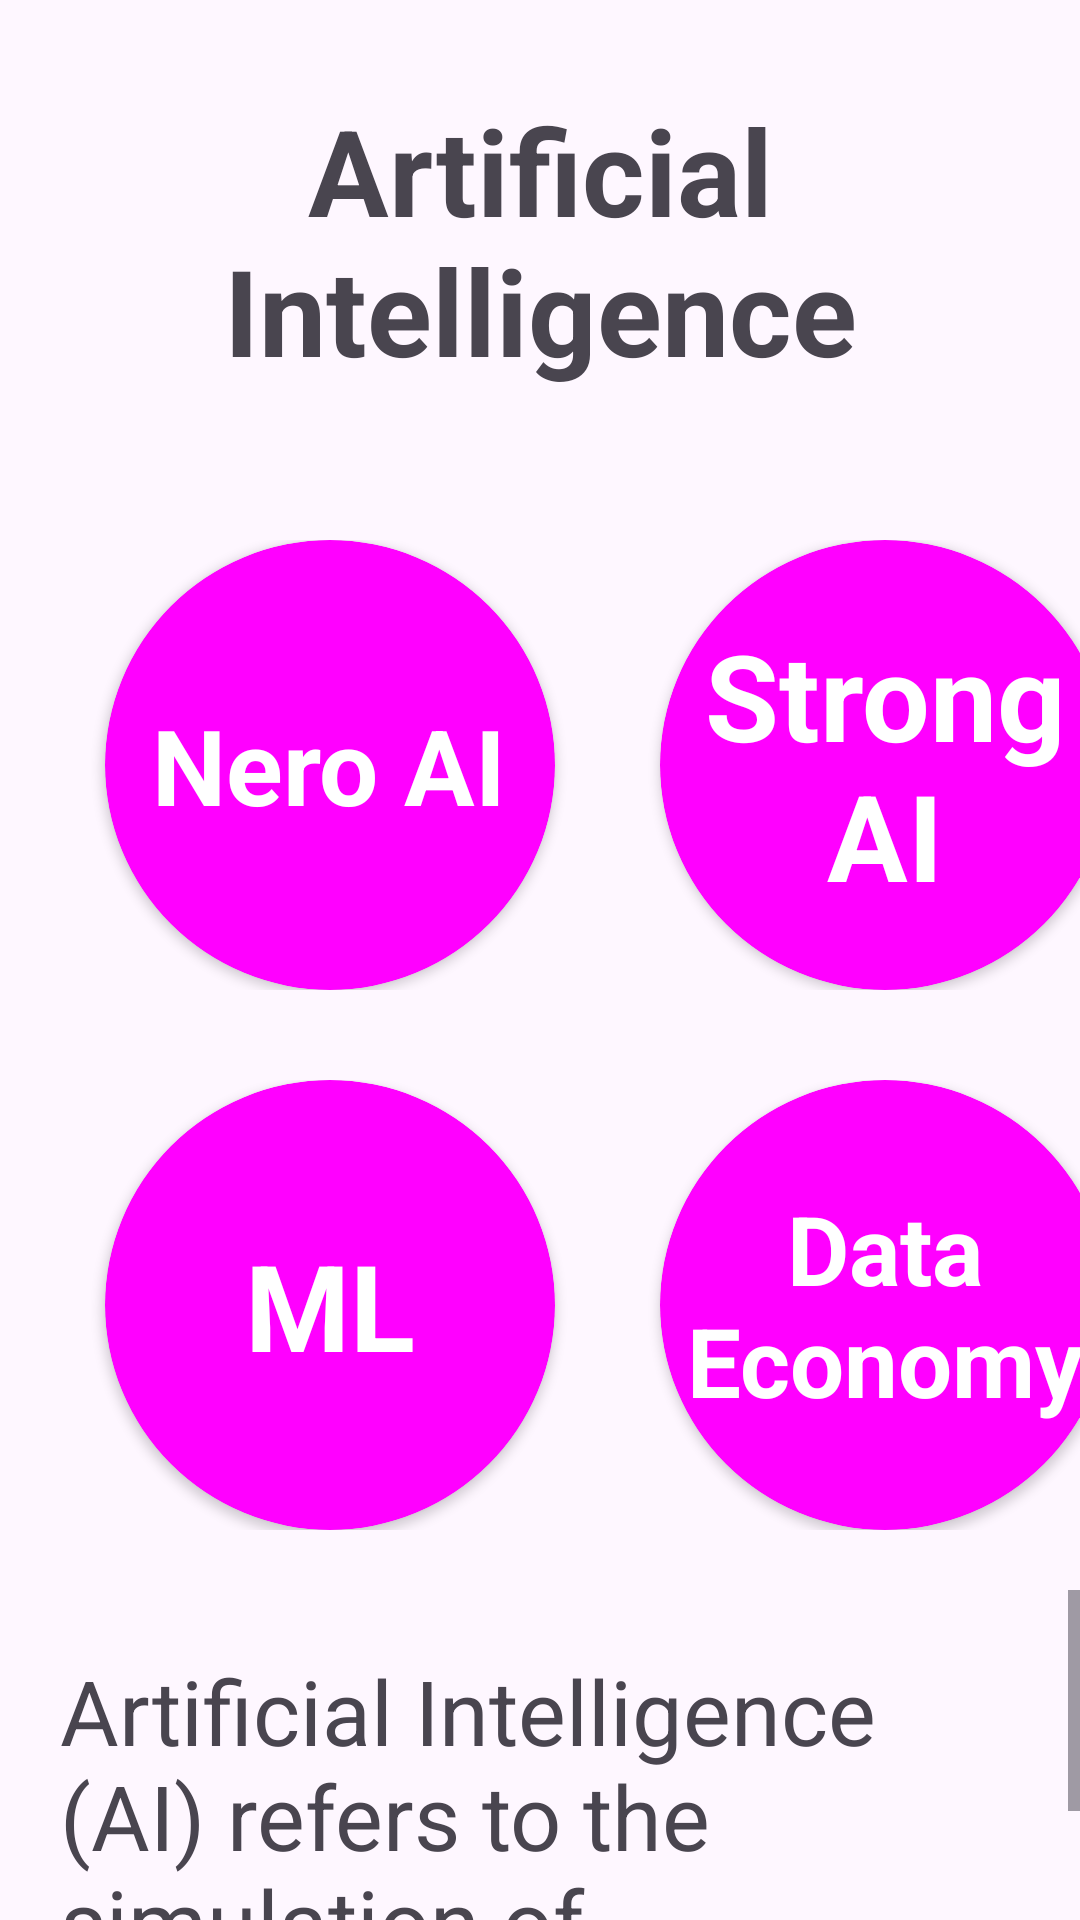

This screen was rendered from an Android layout file. Write that file and the resources it references.
<!-- AndroidManifest.xml: application theme Theme.Project7OfAndroidCourseWithSaumyaSinghApplicationAssignment1 -->
<!-- res/layout/activity_artificial_intelligence.xml -->
<?xml version="1.0" encoding="utf-8"?>
<LinearLayout xmlns:android="http://schemas.android.com/apk/res/android"
    xmlns:app="http://schemas.android.com/apk/res-auto"
    xmlns:tools="http://schemas.android.com/tools"
    android:layout_width="match_parent"
    android:layout_height="match_parent"
    android:orientation="vertical"
    tools:context=".ArtificialIntelligenceActivity">

    <TextView
        android:id="@+id/textView8"
        android:layout_width="wrap_content"
        android:layout_height="wrap_content"
        android:layout_gravity="center"
        android:textSize="40sp"
        android:textStyle="bold"
        android:gravity="center"
        android:layout_marginTop="30sp"
        android:text="@string/artificial_intelligence_Heading" />

    <LinearLayout
        android:layout_width="match_parent"
        android:layout_height="wrap_content"
        android:layout_marginTop="50sp"
        android:orientation="horizontal">

        <androidx.cardview.widget.CardView
            android:layout_width="150dp"
            android:layout_height="150dp"
            app:cardCornerRadius="100dp"
            android:layout_marginStart="35sp"
            android:backgroundTint="@drawable/button_background">

            <TextView
                android:id="@+id/textView9"
                android:layout_width="wrap_content"
                android:layout_height="wrap_content"
                android:textSize="35sp"
                android:textStyle="bold"
                android:textColor="@color/white"
                android:layout_gravity="center"
                android:text="@string/nero_ai" />

        </androidx.cardview.widget.CardView>

        <androidx.cardview.widget.CardView
            android:layout_width="150dp"
            android:layout_height="150dp"
            app:cardCornerRadius="100dp"
            android:layout_marginStart="35sp"
            android:backgroundTint="@drawable/button_background">

            <TextView
                android:id="@+id/textView10"
                android:layout_width="wrap_content"
                android:layout_height="wrap_content"
                android:textSize="40sp"
                android:textStyle="bold"
                android:textColor="@color/white"
                android:layout_gravity="center"
                android:gravity="center"
                android:text="@string/strong_ai" />

        </androidx.cardview.widget.CardView>

    </LinearLayout>

    <LinearLayout
        android:layout_width="match_parent"
        android:layout_height="wrap_content"
        android:layout_marginTop="30sp"
        android:orientation="horizontal">

        <androidx.cardview.widget.CardView
            android:layout_width="150dp"
            android:layout_height="150dp"
            app:cardCornerRadius="100dp"
            android:layout_marginStart="35sp"
            android:backgroundTint="@drawable/button_background">

            <TextView
                android:id="@+id/textView11"
                android:layout_width="wrap_content"
                android:layout_height="wrap_content"
                android:textSize="40sp"
                android:textStyle="bold"
                android:textColor="@color/white"
                android:layout_gravity="center"
                android:text="@string/ml" />

        </androidx.cardview.widget.CardView>

        <androidx.cardview.widget.CardView
            android:layout_width="150dp"
            android:layout_height="150dp"
            app:cardCornerRadius="100dp"
            android:layout_marginStart="35sp"
            android:backgroundTint="@drawable/button_background">

            <TextView
                android:id="@+id/textView12"
                android:layout_width="wrap_content"
                android:layout_height="wrap_content"
                android:textSize="32sp"
                android:textStyle="bold"
                android:textColor="@color/white"
                android:layout_gravity="center"
                android:gravity="center"
                android:text="@string/data_economy" />

        </androidx.cardview.widget.CardView>

    </LinearLayout>

    <ScrollView
        android:layout_width="match_parent"
        android:layout_height="350dp"
        android:layout_marginTop="20sp">

        <TextView
            android:id="@+id/textView13"
            android:layout_width="match_parent"
            android:layout_height="wrap_content"
            android:layout_marginTop="20sp"
            android:paddingStart="20sp"
            android:paddingEnd="20sp"
            android:paddingBottom="30dp"
            android:textSize="30sp"
            android:text="@string/introduction_to_ai" />

    </ScrollView>

</LinearLayout>
<!-- resources referenced by this layout -->
<resources>
  <color name="white">#FFFFFFFF</color>
  <!-- drawable button_background (drawable) -->
  <?xml version="1.0" encoding="utf-8"?>
  <selector xmlns:android="http://schemas.android.com/apk/res/android">
      <item>
          <shape android:shape="rectangle">
              <gradient android:startColor="#ffcb6b" android:endColor="#e35e4e" android:angle="0"/>
              <corners android:radius="25sp"/>
          </shape>
      </item>
  </selector>
  <string name="artificial_intelligence_Heading">Artificial Intelligence</string>
  <string name="data_economy">Data Economy</string>
  <string name="introduction_to_ai">Artificial Intelligence (AI) refers to the simulation of human intelligence in machines that are programmed to think and act like humans. It involves the development of algorithms and computer programs that can perform tasks that typically require human intelligence such as visual perception, speech recognition, decision-making, and language translation. AI has the potential to revolutionize many industries and has a wide range of applications, from virtual personal assistants to self-driving cars.
  Before leading to the meaning of artificial intelligence let understand what is the meaning of Intelligence-
  Intelligence: The ability to learn and solve problems. This definition is taken from webster’s Dictionary.
  The most common answer that one expects is “to make computers intelligent so that they can act intelligently!”, but the question is how much intelligent? How can one judge intelligence? </string>
  <string name="ml">ML</string>
  <string name="nero_ai">Nero AI</string>
  <string name="strong_ai">Strong AI</string>
  <style name="Theme.Project7OfAndroidCourseWithSaumyaSinghApplicationAssignment1" parent="Base.Theme.Project7OfAndroidCourseWithSaumyaSinghApplicationAssignment1" />
  <style name="Base.Theme.Project7OfAndroidCourseWithSaumyaSinghApplicationAssignment1" parent="Theme.Material3.DayNight.NoActionBar">
          
          
      </style>
</resources>
